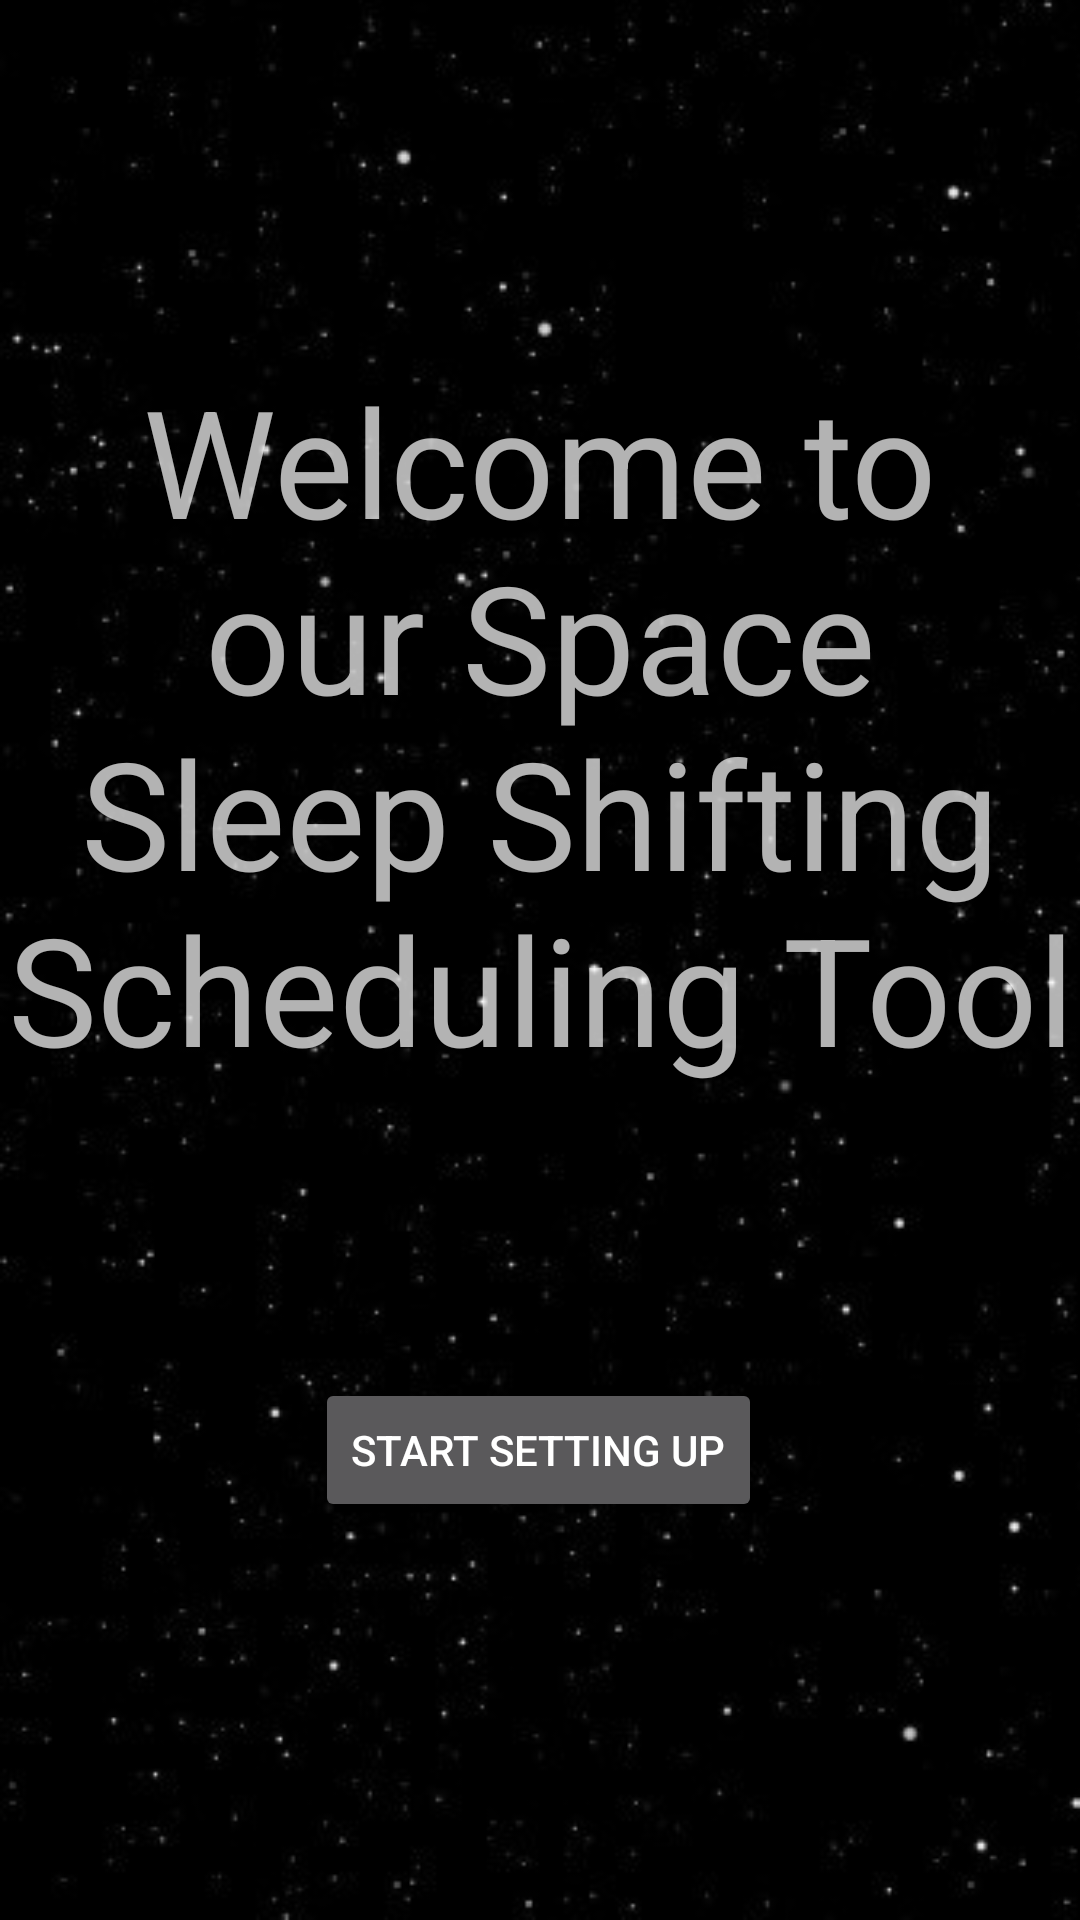

Layout XML and referenced resources for this Android screen:
<!-- AndroidManifest.xml: application theme Theme.AppCompat.NoActionBar -->
<!-- res/layout/activity_set_up.xml -->
<?xml version="1.0" encoding="utf-8"?>
<androidx.constraintlayout.widget.ConstraintLayout xmlns:android="http://schemas.android.com/apk/res/android"
    xmlns:app="http://schemas.android.com/apk/res-auto"
    xmlns:tools="http://schemas.android.com/tools"
    android:layout_width="match_parent"
    android:layout_height="match_parent"
    tools:context=".setUp"
    android:background="@drawable/space">

    <TextView
        android:id="@+id/textView"
        android:layout_width="wrap_content"
        android:layout_height="wrap_content"
        android:layout_marginTop="120dp"
        android:text="@string/welcome"
        android:textAlignment="center"
        android:textSize="50sp"
        app:layout_constraintEnd_toEndOf="parent"
        app:layout_constraintStart_toStartOf="parent"
        app:layout_constraintTop_toTopOf="parent" />

    <Button
        android:id="@+id/startButton"
        android:layout_width="wrap_content"
        android:layout_height="wrap_content"
        android:text="@string/start"
        app:layout_constraintBottom_toBottomOf="parent"
        app:layout_constraintEnd_toEndOf="parent"
        app:layout_constraintHorizontal_bias="0.498"
        app:layout_constraintStart_toStartOf="parent"
        app:layout_constraintTop_toBottomOf="@+id/textView"
        app:layout_constraintVertical_bias="0.421" />
</androidx.constraintlayout.widget.ConstraintLayout>
<!-- resources referenced by this layout -->
<resources>
  <!-- drawable space: jpg bitmap (drawable-v24, 44102 bytes) -->
  <string name="start">Start setting up</string>
  <string name="welcome">Welcome to our Space Sleep Shifting Scheduling Tool</string>
</resources>
